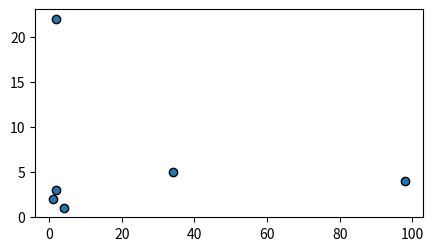

Reproduce this figure in Python.
#!/usr/bin/env python
# -*- coding: utf-8 -*-
#
# FileName: 	sample
# Author: 8ucchiman
# CreatedDate:  2023-02-09 16:59:30 +0900
# LastModified: 2023-02-09 17:01:55 +0900
# Reference: 8ucchiman.jp
#


import os
import sys
import matplotlib.pyplot as plt
# import utils
# from import utils import get_args, get_logger
# import numpy as np
# import pandas as pd


def simple_scatter():
    fig, ax = plt.subplots(figsize=(5, 2.7))
    ax.scatter([1, 2, 34, 4, 98, 2], [2, 3, 5, 1, 4, 22], facecolor='C0', edgecolor='k')
    plt.show()


def main():
    # args = utils.get_args()
    # method = getattr(utils, args.method)
    simple_scatter()
    


if __name__ == "__main__":
    main()
